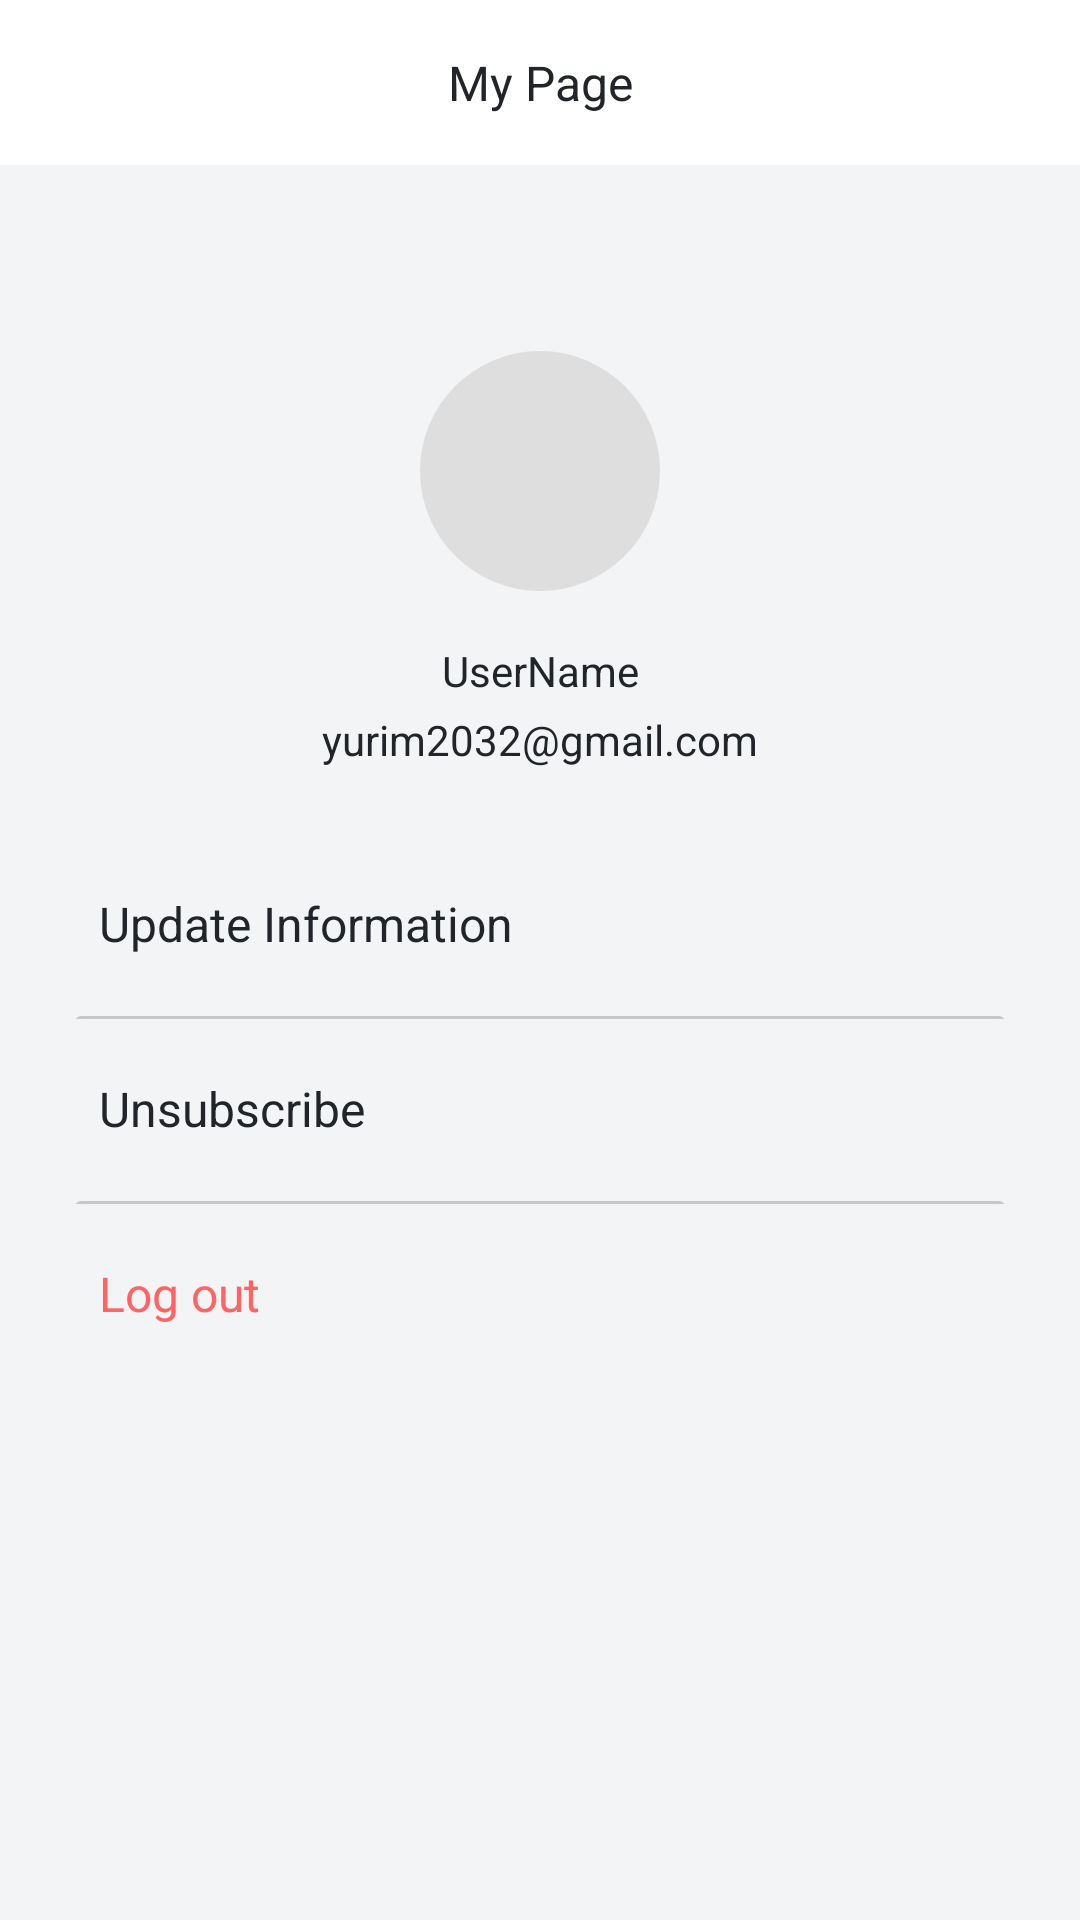

Layout XML and referenced resources for this Android screen:
<!-- AndroidManifest.xml: application theme Base.Theme.VishingGuard -->
<!-- res/layout/fragment_my_page.xml -->
<?xml version="1.0" encoding="utf-8"?>
<layout xmlns:android="http://schemas.android.com/apk/res/android"
    xmlns:app="http://schemas.android.com/apk/res-auto">

    <data></data>

    <androidx.constraintlayout.widget.ConstraintLayout
        android:layout_width="match_parent"
        android:layout_height="match_parent"
        android:background="@color/fragment_background">

        <androidx.appcompat.widget.Toolbar
            android:id="@+id/toolbar"
            android:layout_width="match_parent"
            android:layout_height="55dp"
            android:background="@color/white"
            app:layout_constraintStart_toStartOf="parent"
            app:layout_constraintTop_toTopOf="parent">

            <TextView
                android:layout_width="wrap_content"
                android:layout_height="wrap_content"
                android:layout_gravity="center"
                android:layout_marginLeft="10dp"
                android:gravity="center"
                android:text="@string/title_mypage"
                android:textAppearance="@style/TextAppearance.Vishing.Title"/>
        </androidx.appcompat.widget.Toolbar>

        <ImageView
            android:id="@+id/img_profile"
            android:layout_width="wrap_content"
            android:layout_height="wrap_content"
            android:layout_marginTop="62dp"
            android:src="@drawable/ic_profile"
            app:layout_constraintEnd_toEndOf="parent"
            app:layout_constraintStart_toStartOf="parent"
            app:layout_constraintTop_toBottomOf="@+id/toolbar" />

        <TextView
            android:id="@+id/tv_name"
            android:layout_width="wrap_content"
            android:layout_height="wrap_content"
            android:layout_marginTop="17dp"
            android:text="UserName"
            android:textAppearance="@style/TextAppearance.Vishing.Content.Bold"
            app:layout_constraintEnd_toEndOf="@+id/img_profile"
            app:layout_constraintStart_toStartOf="@+id/img_profile"
            app:layout_constraintTop_toBottomOf="@+id/img_profile" />

        <TextView
            android:id="@+id/tv_email"
            android:layout_width="wrap_content"
            android:layout_height="wrap_content"
            android:layout_marginTop="4dp"
            android:text="yurim2032@gmail.com"
            android:textAppearance="@style/TextAppearance.Vishing.Content2"
            app:layout_constraintEnd_toEndOf="@+id/img_profile"
            app:layout_constraintStart_toStartOf="@+id/img_profile"
            app:layout_constraintTop_toBottomOf="@+id/tv_name" />

        <androidx.cardview.widget.CardView
            android:id="@+id/btn_update"
            android:layout_width="match_parent"
            android:layout_height="wrap_content"
            android:layout_marginStart="25dp"
            android:layout_marginTop="21dp"
            android:layout_marginEnd="25dp"
            app:cardBackgroundColor="@color/fragment_background"
            app:cardElevation="0dp"
            app:layout_constraintEnd_toEndOf="parent"
            app:layout_constraintStart_toStartOf="parent"
            app:layout_constraintTop_toBottomOf="@+id/tv_email">

            <TextView
                android:layout_width="wrap_content"
                android:layout_height="wrap_content"
                android:layout_marginLeft="8dp"
                android:layout_marginVertical="20dp"
                android:text="@string/tv_update_mypage"
                android:textAppearance="@style/TextAppearance.Vishing.Content3"/>
        </androidx.cardview.widget.CardView>

        <androidx.cardview.widget.CardView
            android:id="@+id/btn_revoke"
            android:layout_width="match_parent"
            android:layout_height="wrap_content"
            android:layout_marginStart="25dp"
            android:layout_marginEnd="25dp"
            app:cardBackgroundColor="@color/fragment_background"
            app:cardElevation="0dp"
            app:layout_constraintEnd_toEndOf="parent"
            app:layout_constraintHorizontal_bias="0.0"
            app:layout_constraintStart_toStartOf="parent"
            app:layout_constraintTop_toBottomOf="@+id/btn_update">
            <View
                android:layout_width="match_parent"
                android:layout_height="1dp"
                android:background="@color/light_gray2"/>
            <TextView
                android:layout_width="wrap_content"
                android:layout_height="wrap_content"
                android:layout_marginLeft="8dp"
                android:layout_marginVertical="20dp"
                android:text="@string/tv_withdrawal_mypage"
                android:textAppearance="@style/TextAppearance.Vishing.Content3"/>
        </androidx.cardview.widget.CardView>

        <androidx.cardview.widget.CardView
            android:id="@+id/btn_logout"
            android:layout_width="match_parent"
            android:layout_height="wrap_content"
            android:layout_marginStart="25dp"
            android:layout_marginEnd="25dp"
            app:cardBackgroundColor="@color/fragment_background"
            app:cardElevation="0dp"
            app:layout_constraintEnd_toEndOf="parent"
            app:layout_constraintHorizontal_bias="0.0"
            app:layout_constraintStart_toStartOf="parent"
            app:layout_constraintTop_toBottomOf="@+id/btn_revoke">

            <View
                android:layout_width="match_parent"
                android:layout_height="1dp"
                android:background="@color/light_gray2"/>

            <TextView
                android:layout_width="wrap_content"
                android:layout_height="wrap_content"
                android:layout_marginLeft="8dp"
                android:layout_marginVertical="20dp"
                android:text="@string/tv_logout_mypage"
                android:textColor="@color/red"
                android:textAppearance="@style/TextAppearance.Vishing.Content3"/>
        </androidx.cardview.widget.CardView>
    </androidx.constraintlayout.widget.ConstraintLayout>
</layout>
<!-- resources referenced by this layout -->
<resources>
  <color name="fragment_background">#F3F4F6</color>
  <color name="light_gray2">#C7C7C7</color>
  <color name="red">#FF6362</color>
  <color name="white">#FFFFFFFF</color>
  <!-- drawable ic_profile (drawable) -->
  <vector xmlns:android="http://schemas.android.com/apk/res/android"
      android:width="80dp"
      android:height="80dp"
      android:viewportWidth="80"
      android:viewportHeight="80">
    <path
        android:pathData="M40,40m-40,0a40,40 0,1 1,80 0a40,40 0,1 1,-80 0"
        android:fillColor="#DEDEDE"/>
  </vector>
  <string name="title_mypage">My Page</string>
  <string name="tv_logout_mypage">Log out</string>
  <string name="tv_update_mypage">Update Information</string>
  <string name="tv_withdrawal_mypage">Unsubscribe</string>
  <style name="TextAppearance.Vishing.Content.Bold">
          <item name="fontFamily">@font/font_pretendard_bold</item>
          <item name="android:textColor">@color/MainBlack</item>
          <item name="android:textSize">14sp</item>
      </style>
  <style name="TextAppearance.Vishing.Content2">
          <item name="fontFamily">@font/font_pretendard_regular</item>
          <item name="android:textColor">@color/MainBlack</item>
          <item name="android:textSize">14sp</item>
      </style>
  <style name="TextAppearance.Vishing.Content3">
          <item name="fontFamily">@font/font_pretendard_regular</item>
          <item name="android:textColor">@color/MainBlack</item>
          <item name="android:textSize">16sp</item>
      </style>
  <style name="TextAppearance.Vishing.Title">
          <item name="fontFamily">@font/font_pretendard_bold</item>
          <item name="android:textColor">@color/MainBlack</item>
          <item name="android:textSize">16sp</item>
      </style>
  <style name="Base.Theme.VishingGuard" parent="Theme.Material3.DayNight.NoActionBar">
          <item name="android:windowAnimationStyle">@null</item>
          
          
          
          
      </style>
  <color name="MainBlack">#212529</color>
</resources>
